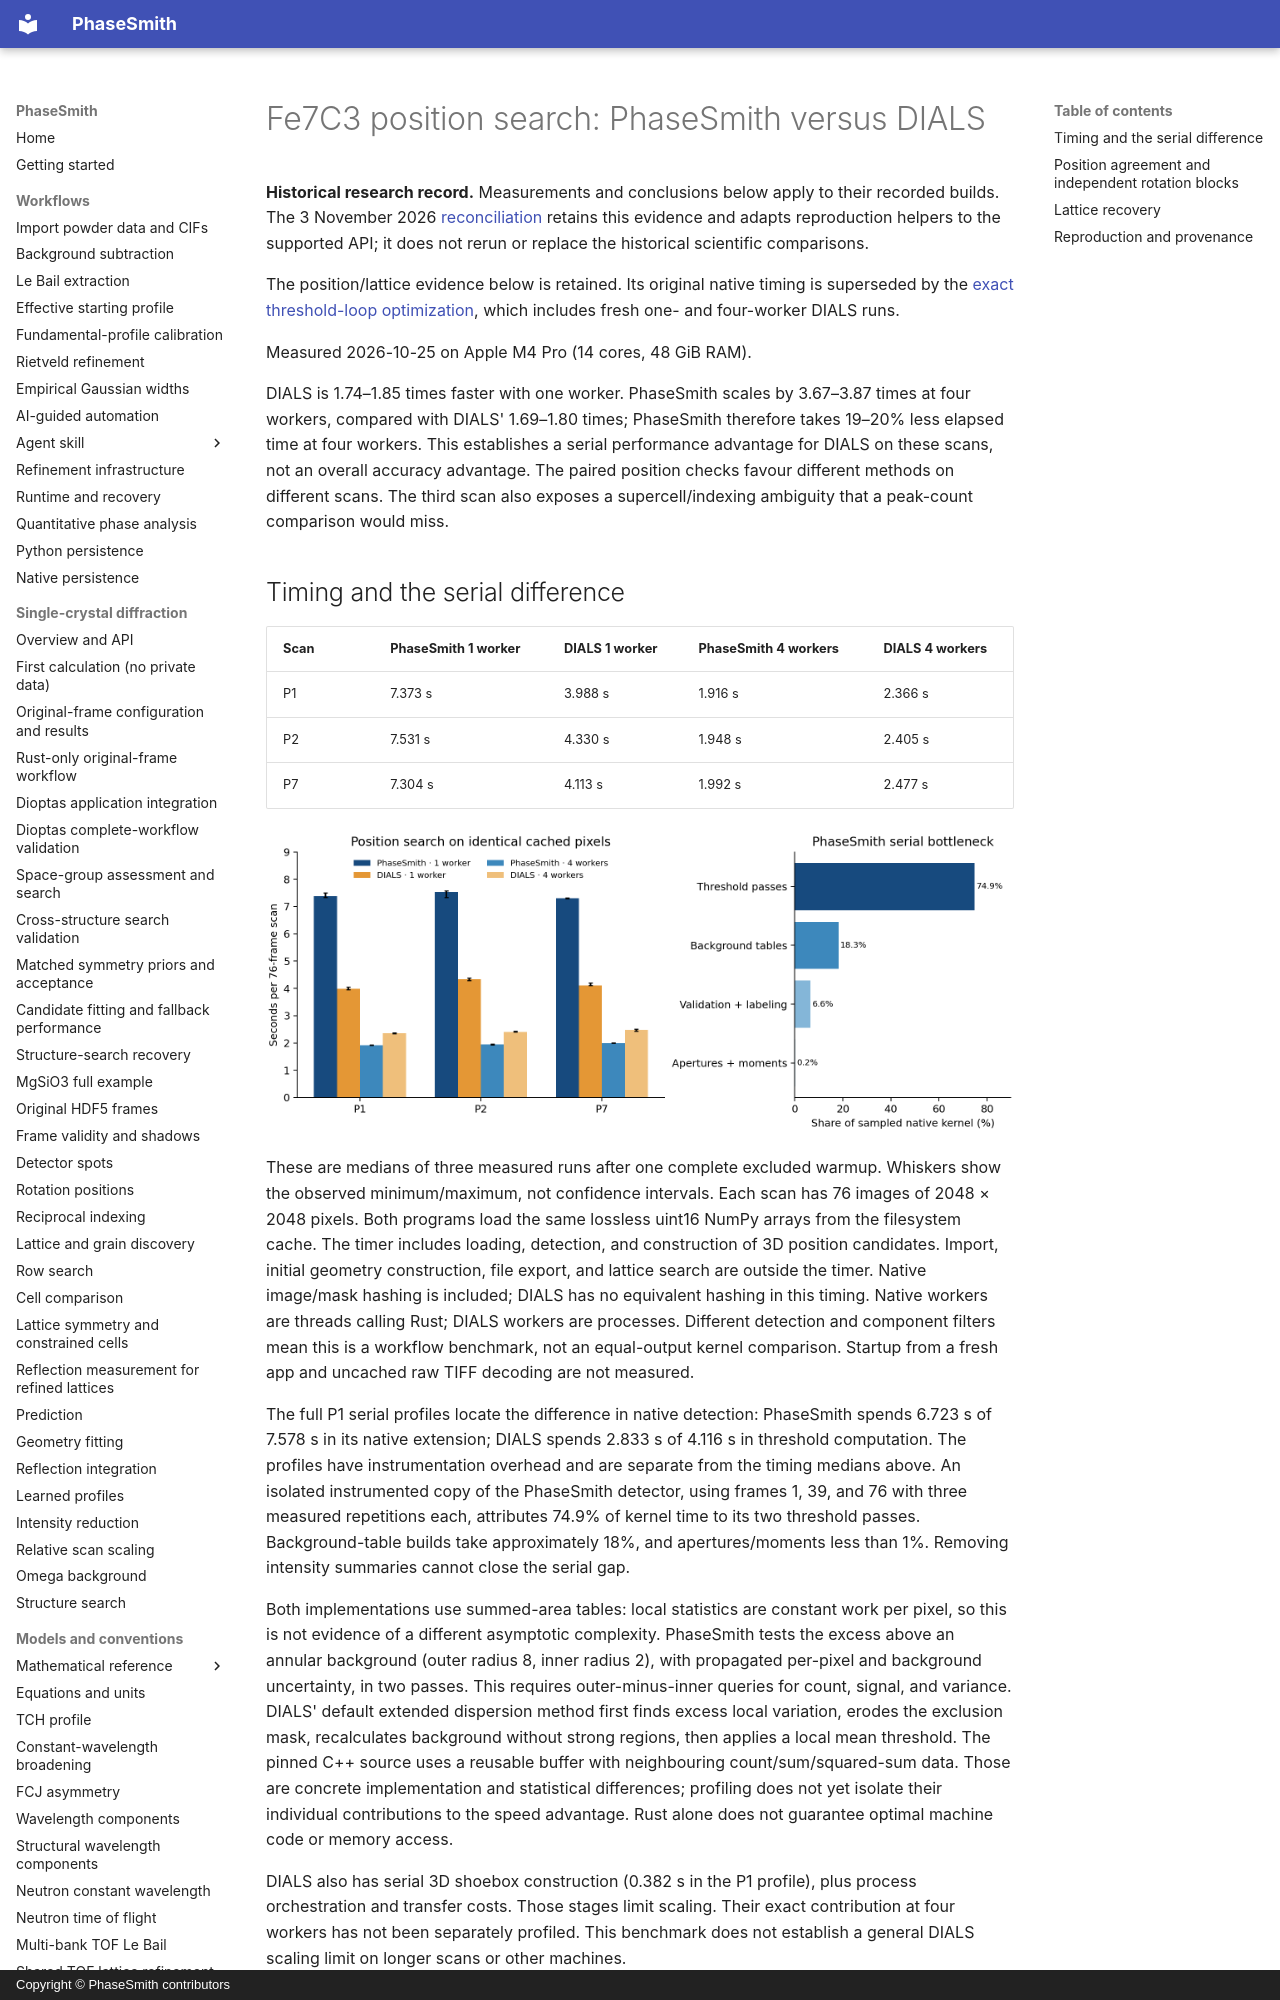

repository: CPrescher/PhaseSmith · page: fe7c3-dials-position-comparison/index.html · generator: mkdocs · copyright: Copyright © PhaseSmith contributors

# Fe7C3 position search: PhaseSmith versus DIALS

**Historical research record.** Measurements and conclusions below apply to their
recorded builds. The 3 November 2026 [reconciliation](integration/unfinished-work-reconciliation.md)
retains this evidence and adapts reproduction helpers to the supported API; it
does not rerun or replace the historical scientific comparisons.

The position/lattice evidence below is retained. Its original native timing is
superseded by the [exact threshold-loop optimization](threshold-loop-optimization.md),
which includes fresh one- and four-worker DIALS runs.

Measured 2026-10-25 on Apple M4 Pro (14 cores, 48 GiB RAM).

DIALS is 1.74–1.85 times faster with one worker. PhaseSmith scales by
3.67–3.87 times at four workers, compared with DIALS' 1.69–1.80 times;
PhaseSmith therefore takes 19–20% less elapsed time at four workers.
This establishes a serial performance advantage for DIALS on these scans,
not an overall accuracy advantage. The paired position checks favour different
methods on different scans. The third scan also exposes a supercell/indexing
ambiguity that a peak-count comparison would miss.

## Timing and the serial difference

| Scan | PhaseSmith 1 worker | DIALS 1 worker | PhaseSmith 4 workers | DIALS 4 workers |
| --- | --- | --- | --- | --- |
| P1 | 7.373 s | 3.988 s | 1.916 s | 2.366 s |
| P2 | 7.531 s | 4.330 s | 1.948 s | 2.405 s |
| P7 | 7.304 s | 4.113 s | 1.992 s | 2.477 s |

![Timing ranges and sampled native kernel breakdown](figures/fe7c3-dials-speed.png)

These are medians of three measured runs after one complete excluded warmup.
Whiskers show the observed minimum/maximum, not confidence intervals. Each scan
has 76 images of 2048 × 2048 pixels. Both programs load the same lossless uint16
NumPy arrays from the filesystem cache. The timer includes loading, detection,
and construction of 3D position candidates. Import, initial geometry construction,
file export, and lattice search are outside the timer. Native image/mask hashing
is included; DIALS has no equivalent hashing in this timing. Native workers are
threads calling Rust; DIALS workers are processes. Different detection and
component filters mean this is a workflow benchmark, not an equal-output kernel
comparison. Startup from a fresh app and uncached raw TIFF decoding are not measured.

The full P1 serial profiles locate the difference in native detection:
PhaseSmith spends 6.723 s of 7.578 s in its native extension; DIALS spends
2.833 s of 4.116 s in threshold computation. The profiles have instrumentation
overhead and are separate from the timing medians above. An isolated instrumented
copy of the PhaseSmith detector, using frames 1, 39, and 76 with three measured
repetitions each, attributes 74.9% of kernel time to its two threshold
passes. Background-table builds take approximately 18%, and apertures/moments
less than 1%. Removing intensity summaries cannot close the serial gap.

Both implementations use summed-area tables: local statistics are constant work
per pixel, so this is not evidence of a different asymptotic complexity.
PhaseSmith tests the excess above an annular background (outer radius 8,
inner radius 2), with propagated per-pixel and background uncertainty, in two
passes. This requires outer-minus-inner queries for count, signal, and variance.
DIALS' default extended dispersion method first finds excess local variation,
erodes the exclusion mask, recalculates background without strong regions, then
applies a local mean threshold. The pinned C++ source uses a reusable buffer
with neighbouring count/sum/squared-sum data. Those are concrete implementation
and statistical differences; profiling does not yet isolate their individual
contributions to the speed advantage. Rust alone does not guarantee optimal
machine code or memory access.

DIALS also has serial 3D shoebox construction (0.382 s in the P1 profile), plus
process orchestration and transfer costs. Those stages limit scaling. Their
exact contribution at four workers has not been separately profiled. This
benchmark does not establish a general DIALS scaling limit on longer scans or
other machines.

The next measured target is the native threshold loops: test row-local accesses,
less index/bounds work, and vectorization while preserving arithmetic and support
semantics. Whether these close the gap remains unmeasured. A trial unit-gain,
zero-read-noise variance fast path preserved complete results but showed only a
small timing change overlapping a repeated-original control. It was discarded;
the validated source and installed experimental binary were restored exactly.
No new production detector change or app restart is part of this comparison.
